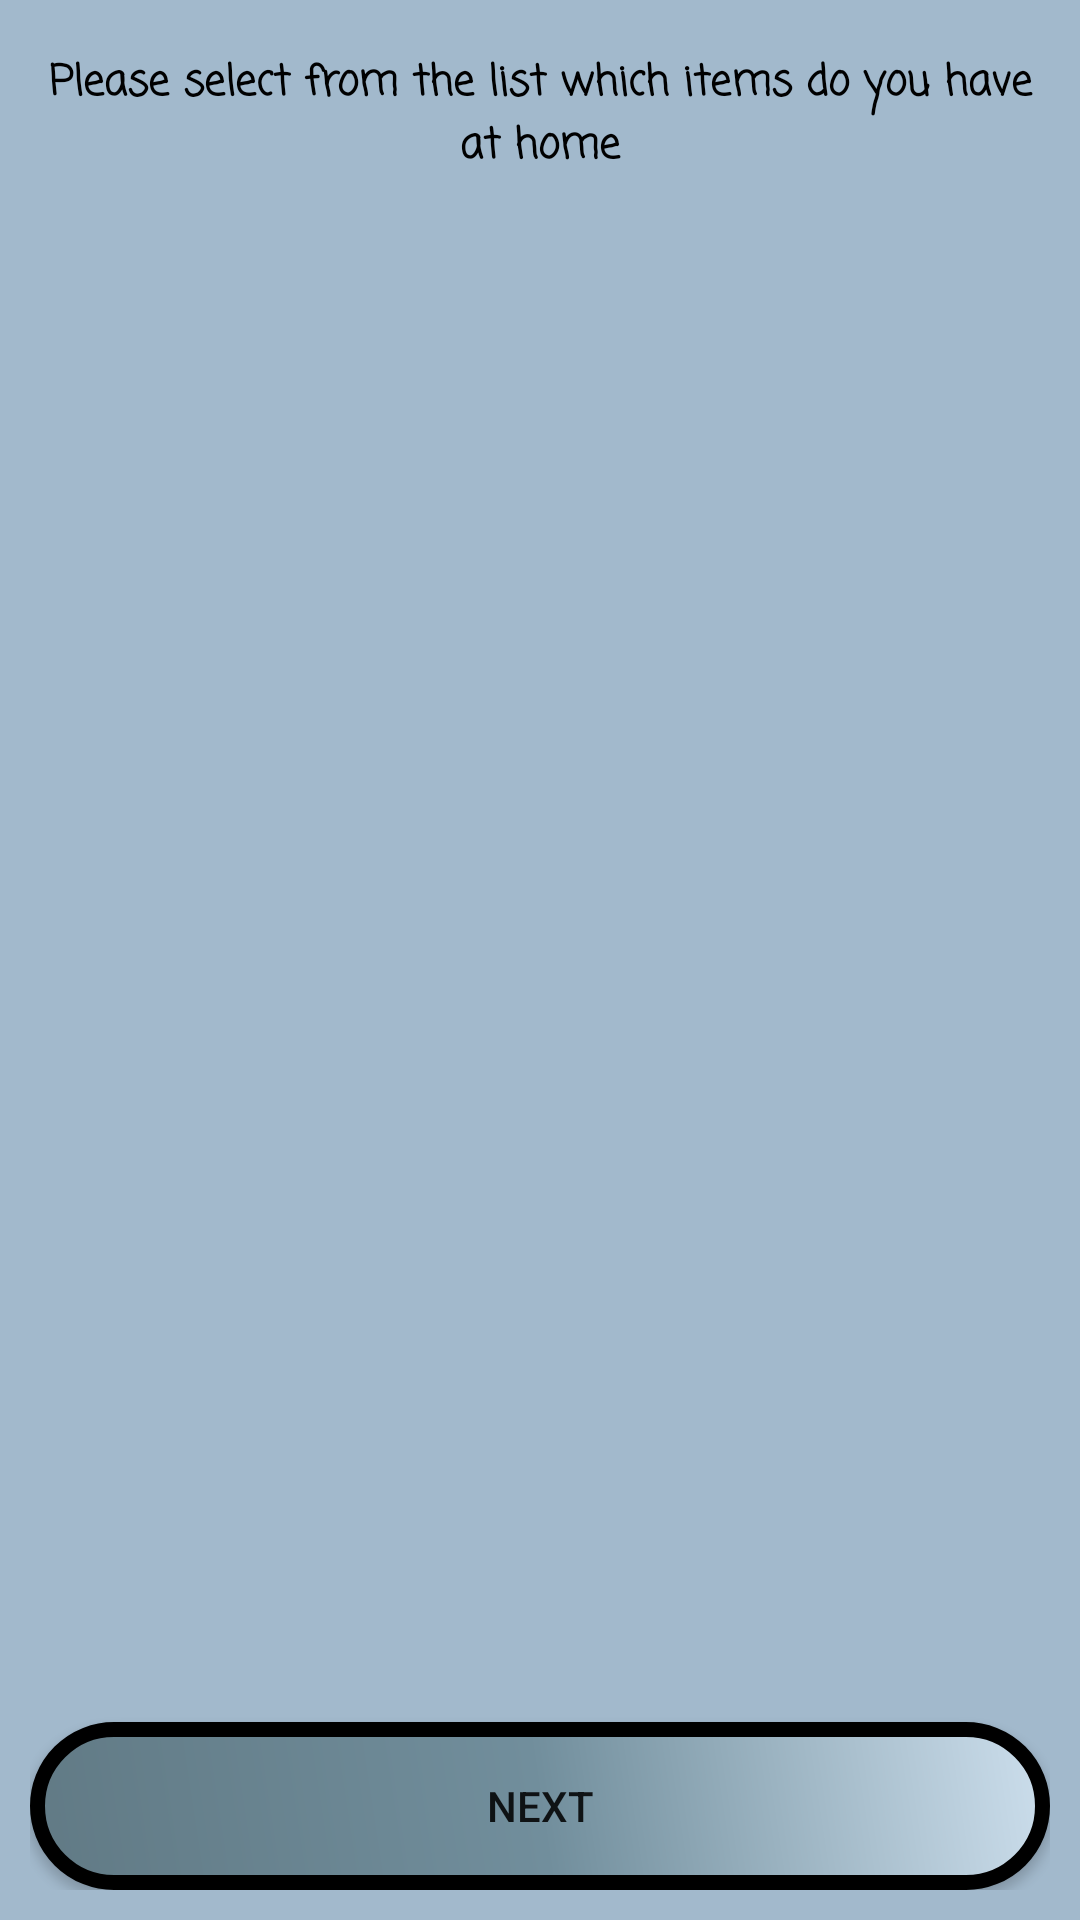

The Android layout XML behind this screen, and the referenced resources:
<!-- AndroidManifest.xml: application theme Theme.Final_Project -->
<!-- res/layout/fragment_home_workout_gear.xml -->
<?xml version="1.0" encoding="utf-8"?>
<LinearLayout xmlns:android="http://schemas.android.com/apk/res/android"
    xmlns:tools="http://schemas.android.com/tools"
    android:layout_width="match_parent"
    android:layout_height="match_parent"
    android:background="#A2B9CC"
    android:orientation="vertical"
    android:padding="10sp"
    tools:context=".HomeWorkoutGear">

    <TextView
        android:id="@+id/textView9"
        android:layout_width="match_parent"
        android:layout_height="match_parent"
        android:layout_weight="1"
        android:fontFamily="casual"
        android:gravity="center"
        android:text="Please select from the list which items do you have at home"
        android:textColor="#000000"
        android:textStyle="bold" />

    <FrameLayout
        android:layout_width="match_parent"
        android:layout_height="match_parent"
        android:layout_weight="0.2">

        <androidx.recyclerview.widget.RecyclerView
            android:id="@+id/rec_view"
            android:layout_width="match_parent"
            android:layout_height="match_parent"
            android:scrollbars="vertical"
            tools:listitem="@layout/list_item">

        </androidx.recyclerview.widget.RecyclerView>
    </FrameLayout>

    <Button
        android:id="@+id/home_workout_next_button"
        android:layout_width="match_parent"
        android:layout_height="match_parent"
        android:layout_weight="1"
        android:background="@drawable/button_design"
        android:text="Next" />
</LinearLayout>
<!-- res/layout/list_item.xml (included above) -->
<?xml version="1.0" encoding="utf-8"?>
<LinearLayout xmlns:android="http://schemas.android.com/apk/res/android"
    xmlns:app="http://schemas.android.com/apk/res-auto"
    android:layout_width="match_parent"
    android:layout_height="wrap_content"
    android:orientation="vertical">

    <androidx.cardview.widget.CardView
        android:id="@+id/card_view"
        android:layout_width="match_parent"
        android:layout_height="wrap_content"
        app:cardBackgroundColor="#A2B9CC"
        app:cardCornerRadius="10dp"
        app:cardElevation="5dp"
        app:cardUseCompatPadding="true">

        <LinearLayout
            android:layout_width="match_parent"
            android:layout_height="wrap_content"
            android:orientation="horizontal">

            <ImageView
                android:id="@+id/item_image"
                android:layout_width="0dp"
                android:layout_height="wrap_content"
                android:layout_margin="5dp"
                android:layout_weight="1"
                app:srcCompat="@drawable/book" />

            <TextView
                android:id="@+id/item_text"
                android:layout_width="wrap_content"
                android:layout_height="wrap_content"
                android:layout_gravity="center"
                android:layout_weight="1"
                android:fontFamily="casual"
                android:gravity="center"
                android:text="TextView"
                android:textColor="@color/black"
                android:textStyle="bold" />

            <CheckBox
                android:id="@+id/isChecked"
                android:layout_width="wrap_content"
                android:layout_height="wrap_content"
                android:layout_gravity="center"
                android:layout_weight="1"
                android:fontFamily="casual"
                android:minHeight="48dp"
                android:text="I got it!"
                android:textColor="@color/black"
                android:textStyle="bold" />
        </LinearLayout>
    </androidx.cardview.widget.CardView>
</LinearLayout>
<!-- resources referenced by this layout -->
<resources>
  <!-- drawable button_design (drawable) -->
  <?xml version="1.0" encoding="utf-8"?>
  <shape xmlns:android="http://schemas.android.com/apk/res/android">
      <corners android:radius="100dp" />
      <gradient android:angle="225"
          android:startColor="#CCDEEC"
          android:centerColor="#718E9C"
          android:endColor="#617A85"/>
  
  
      <stroke android:color="#000" android:width="5dp"/>
  
  </shape>
  <style name="Theme.Final_Project" parent="Theme.AppCompat.DayNight.NoActionBar">
          
          <item name="colorPrimary">@color/purple_500</item>
          <item name="colorPrimaryVariant">@color/purple_700</item>
          <item name="colorOnPrimary">@color/white</item>
          
          <item name="colorSecondary">@color/teal_200</item>
          <item name="colorSecondaryVariant">@color/teal_700</item>
          <item name="colorOnSecondary">@color/black</item>
          
          <item name="android:statusBarColor">?attr/colorPrimaryVariant</item>
          
      </style>
  <!-- not gathered from this repository: default colours our renderer supplied (Android Studio template values) -->
  <color name="purple_500">#FF6200EE</color>
  <color name="purple_700">#FF3700B3</color>
  <color name="teal_200">#FF03DAC5</color>
  <color name="teal_700">#FF018786</color>
  <color name="black">#FF000000</color>
  <color name="white">#FFFFFFFF</color>
</resources>
